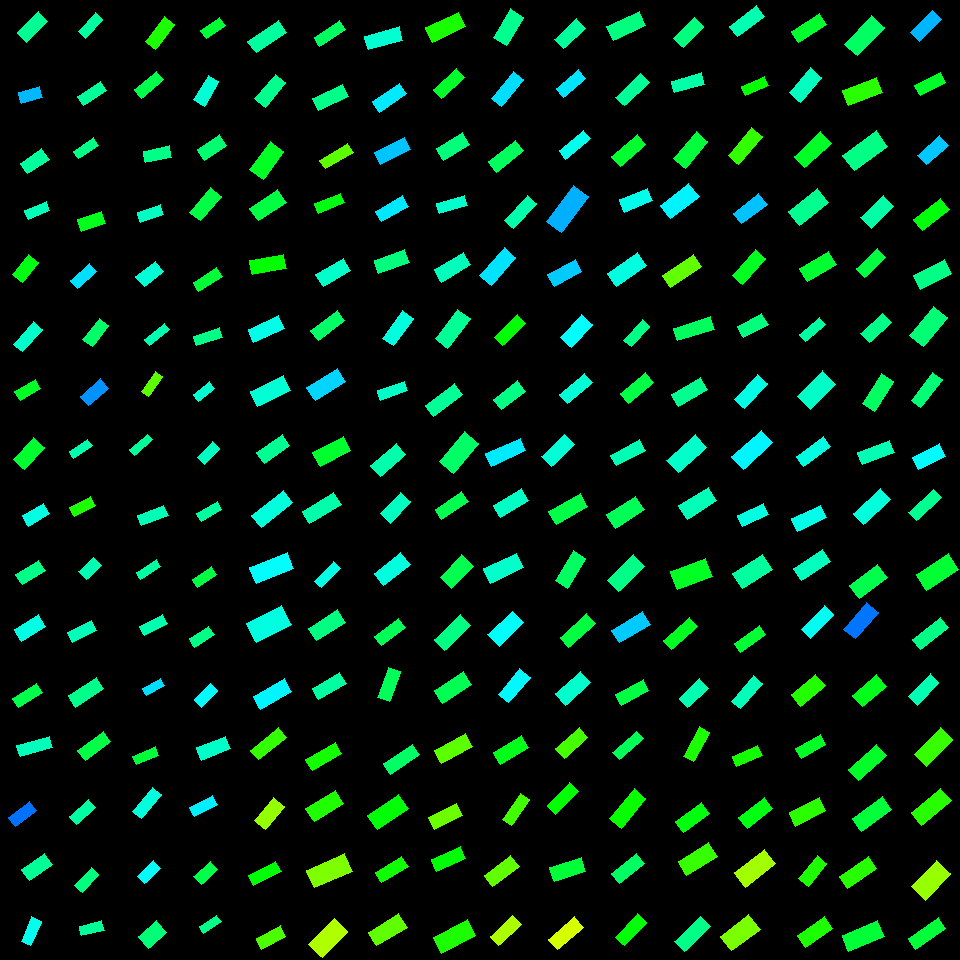

Values plotted in this chart, from the file beside it:
, angleRotated, color, length, logWidthLengthRatio, x, y, centerX, centerY, width, lengthRotatedProjectX, widthRotatedProjectX, lengthRotatedProjectY, widthRotatedProjectY, vertexRightBottom, vertexRightTop, vertexLeftBottom, vertexLeftTop
0, 2.361, 0.4295, 29.5, -0.797, 32.7, 26.96, 30, 30, 13.3, -20.95, 9.359, 20.77, -9.443, (26, 42), (17, 32), (47, 21), (38, 11)
1, 2.86, 0.5458, 21.78, -0.7029, 30.4, 95, 30, 90, 10.79, -20.93, 2.993, 6.045, -10.36, (21, 103), (18, 92), (42, 97), (39, 86)
2, 2.532, 0.4366, 25.9, -0.7152, 34.96, 161.2, 30, 150, 12.67, -21.23, 7.256, 14.84, -10.38, (27, 173), (20, 163), (49, 159), (41, 148)
3, 2.757, 0.4536, 23.09, -0.8936, 37.43, 210.6, 30, 210, 9.447, -21.4, 3.542, 8.655, -8.758, (28, 219), (24, 210), (49, 210), (46, 201)
4, 2.253, 0.3459, 25.64, -0.6822, 25.27, 268.3, 30, 270, 12.96, -16.17, 10.06, 19.89, -8.176, (22, 282), (12, 274), (38, 262), (28, 254)
5, 2.287, 0.4663, 29.65, -0.9291, 28.14, 336.8, 30, 330, 11.71, -19.47, 8.83, 22.36, -7.687, (22, 351), (13, 344), (42, 329), (33, 321)
6, 2.613, 0.3577, 24.1, -0.8457, 27.84, 389.9, 30, 390, 10.34, -20.8, 5.22, 12.16, -8.931, (20, 400), (14, 391), (40, 388), (35, 379)
7, 2.318, 0.3654, 29.44, -0.6896, 29.32, 453.6, 30, 450, 14.77, -20.01, 10.83, 21.59, -10.04, (24, 469), (13, 459), (44, 447), (33, 437)
8, 2.625, 0.4822, 24.95, -0.7518, 36.01, 514.8, 30, 510, 11.76, -21.7, 5.806, 12.31, -10.23, (28, 526), (22, 515), (49, 513), (43, 503)
9, 2.568, 0.4222, 26.9, -0.7906, 30.57, 572.4, 30, 570, 12.2, -22.6, 6.62, 14.59, -10.25, (22, 584), (15, 574), (45, 570), (38, 560)
10, 2.577, 0.4824, 28.04, -0.7391, 29.99, 628.1, 30, 630, 13.39, -23.69, 7.167, 15.01, -11.31, (21, 641), (14, 629), (45, 626), (38, 614)
11, 2.585, 0.3817, 28.07, -0.9556, 27.61, 695.5, 30, 690, 10.79, -23.84, 5.7, 14.82, -9.167, (18, 707), (12, 698), (42, 692), (36, 683)
12, 2.865, 0.4552, 33.96, -1.032, 34.81, 746.5, 30, 750, 12.1, -32.67, 3.307, 9.277, -11.64, (20, 756), (16, 745), (52, 747), (49, 736)
13, 2.498, 0.592, 26.41, -0.8857, 22.6, 814.1, 30, 810, 10.89, -21.13, 6.538, 15.85, -8.714, (15, 826), (8, 817), (36, 810), (29, 801)
14, 2.53, 0.4305, 28.06, -0.7693, 37.18, 867.2, 30, 870, 13, -22.97, 7.467, 16.12, -10.64, (29, 880), (21, 869), (52, 864), (44, 853)
15, 1.998, 0.4881, 26.43, -0.9011, 31.4, 931.2, 30, 930, 10.73, -10.94, 9.771, 24.06, -4.443, (30, 945), (21, 941), (41, 921), (31, 916)
16, 2.308, 0.4373, 24.72, -0.8943, 90.47, 25.52, 90, 30, 10.11, -16.62, 7.483, 18.3, -6.795, (85, 38), (78, 31), (102, 19), (95, 12)
17, 2.561, 0.4336, 27.19, -0.9167, 92.01, 93.53, 90, 90, 10.87, -22.73, 5.963, 14.91, -9.09, (83, 105), (77, 96), (106, 90), (100, 81)
18, 2.541, 0.4205, 23.78, -0.927, 85.89, 148.2, 90, 150, 9.411, -19.62, 5.321, 13.44, -7.763, (78, 158), (73, 151), (98, 145), (93, 137)
19, 2.829, 0.3513, 25.87, -0.6696, 91.57, 221.6, 90, 210, 13.24, -24.62, 4.072, 7.955, -12.6, (81, 231), (77, 219), (105, 223), (101, 211)
20, 2.422, 0.5209, 25.51, -0.8801, 83.8, 276.3, 90, 270, 10.58, -19.18, 6.976, 16.82, -7.956, (77, 288), (70, 280), (96, 271), (89, 263)
21, 2.235, 0.401, 26.68, -0.8052, 95.81, 332.7, 90, 330, 11.93, -16.45, 9.387, 21, -7.355, (92, 346), (82, 339), (108, 325), (99, 318)
22, 2.432, 0.5711, 26.86, -0.7779, 94.44, 392.3, 90, 390, 12.34, -20.38, 8.041, 17.5, -9.36, (88, 405), (80, 396), (108, 388), (100, 378)
23, 2.559, 0.448, 22.14, -1.004, 80.68, 448.6, 90, 450, 8.108, -18.48, 4.462, 12.18, -6.77, (73, 458), (69, 451), (92, 445), (87, 439)
24, 2.639, 0.3156, 23.68, -0.8164, 82.51, 506.3, 90, 510, 10.47, -20.76, 5.039, 11.4, -9.175, (74, 516), (69, 507), (95, 505), (90, 496)
25, 2.364, 0.4508, 20.62, -0.6307, 90.14, 568.3, 90, 570, 10.97, -14.7, 7.697, 14.46, -7.823, (86, 579), (78, 571), (101, 565), (93, 557)
26, 2.684, 0.4538, 26.44, -0.8169, 81.78, 631.5, 90, 630, 11.68, -23.72, 5.162, 11.68, -10.48, (72, 642), (67, 632), (96, 630), (91, 620)
27, 2.571, 0.424, 33.55, -0.8965, 85.95, 692.2, 90, 690, 13.69, -28.23, 7.397, 18.13, -11.52, (75, 707), (68, 695), (103, 688), (96, 677)
28, 2.48, 0.3788, 31.8, -0.912, 94.43, 745.8, 90, 750, 12.77, -25.09, 7.845, 19.53, -10.08, (85, 760), (77, 750), (110, 741), (103, 731)
29, 2.422, 0.4394, 25.54, -0.8737, 82.25, 811.7, 90, 810, 10.66, -19.21, 7.026, 16.83, -8.016, (76, 824), (69, 816), (95, 807), (88, 799)
30, 2.312, 0.4148, 24.51, -0.8376, 86.79, 879.9, 90, 870, 10.61, -16.56, 7.822, 18.07, -7.166, (82, 892), (74, 885), (98, 874), (91, 867)
31, 2.899, 0.4324, 23.11, -0.8402, 91.62, 928.3, 90, 930, 9.976, -22.44, 2.393, 5.543, -9.685, (81, 935), (79, 926), (104, 930), (101, 920)
32, 2.212, 0.3146, 31.39, -0.9147, 160, 32.96, 150, 30, 12.57, -18.77, 10.08, 25.16, -7.518, (155, 49), (145, 41), (174, 24), (164, 16)
33, 2.446, 0.3822, 28.86, -0.9532, 148.8, 84.56, 150, 90, 11.13, -22.16, 7.13, 18.49, -8.543, (141, 98), (134, 89), (163, 79), (156, 71)
34, 2.924, 0.4209, 26.42, -0.8037, 157.6, 154.2, 150, 150, 11.83, -25.79, 2.552, 5.701, -11.55, (145, 162), (143, 151), (171, 157), (169, 145)
35, 2.819, 0.4611, 24.41, -0.8462, 150.4, 213.2, 150, 210, 10.47, -23.15, 3.32, 7.738, -9.934, (140, 222), (137, 212), (163, 214), (160, 204)
36, 2.46, 0.4721, 24.99, -0.6692, 149.7, 273.9, 150, 270, 12.8, -19.41, 8.059, 15.74, -9.94, (144, 286), (135, 276), (163, 271), (155, 261)
37, 2.469, 0.4488, 25.47, -1.177, 157, 334.7, 150, 330, 7.849, -19.92, 4.892, 15.88, -6.138, (149, 345), (144, 339), (169, 329), (164, 323)
38, 2.18, 0.2736, 23.78, -1, 152, 384.2, 150, 390, 8.745, -13.6, 7.172, 19.5, -5.004, (148, 396), (141, 391), (162, 376), (155, 371)
39, 2.445, 0.4317, 24.02, -1.223, 141, 445, 150, 450, 7.072, -18.42, 4.537, 15.41, -5.425, (134, 455), (129, 449), (152, 439), (147, 434)
40, 2.775, 0.4524, 28.1, -0.9131, 152.9, 515.4, 150, 510, 11.28, -26.23, 4.047, 10.08, -10.52, (141, 525), (137, 515), (168, 515), (163, 505)
41, 2.585, 0.4381, 23.88, -1.03, 148.5, 569.3, 150, 570, 8.526, -20.27, 4.507, 12.62, -7.237, (140, 579), (136, 572), (160, 566), (156, 559)
42, 2.663, 0.4472, 25.85, -0.8755, 153.1, 625.1, 150, 630, 10.77, -22.94, 4.962, 11.91, -9.559, (144, 635), (139, 626), (167, 623), (162, 614)
43, 2.631, 0.5214, 20.42, -0.9189, 153.1, 687, 150, 690, 8.146, -17.82, 3.977, 9.969, -7.109, (146, 695), (142, 688), (164, 685), (160, 678)
44, 2.745, 0.371, 24.39, -0.9934, 145.7, 755.6, 150, 750, 9.031, -22.49, 3.489, 9.423, -8.329, (136, 764), (132, 756), (158, 755), (155, 746)
45, 2.252, 0.4766, 31.12, -0.9703, 146.8, 803, 150, 810, 11.79, -19.61, 9.158, 24.17, -7.431, (141, 818), (132, 811), (161, 794), (152, 787)
46, 2.381, 0.4979, 22.04, -0.7979, 149.4, 872.1, 150, 870, 9.924, -15.97, 6.84, 15.19, -7.19, (144, 883), (137, 876), (160, 868), (153, 860)
47, 2.42, 0.4107, 24.12, -0.4573, 152.4, 934.4, 150, 930, 15.26, -18.11, 10.08, 15.93, -11.46, (148, 948), (138, 936), (166, 932), (156, 920)
48, 2.52, 0.3685, 23.21, -0.858, 212.8, 27.8, 210, 30, 9.843, -18.87, 5.73, 13.51, -8.003, (206, 38), (200, 30), (225, 25), (219, 17)
49, 2.106, 0.4719, 28.53, -0.8235, 206.2, 90.56, 210, 90, 12.52, -14.55, 10.77, 24.54, -6.386, (204, 106), (193, 99), (218, 81), (208, 75)
50, 2.563, 0.4054, 26.86, -0.7572, 211.9, 147.4, 210, 150, 12.6, -22.49, 6.891, 14.69, -10.55, (204, 160), (197, 149), (226, 145), (219, 134)
51, 2.273, 0.3778, 32.29, -0.8749, 205.6, 204.2, 210, 210, 13.46, -20.86, 10.28, 24.65, -8.695, (200, 220), (189, 212), (221, 196), (210, 187)
52, 2.593, 0.3693, 28.02, -0.9552, 207.8, 279.5, 210, 270, 10.78, -23.91, 5.623, 14.61, -9.199, (198, 291), (193, 282), (222, 276), (216, 267)
53, 2.84, 0.4222, 28.04, -1.027, 207.9, 336.8, 210, 330, 10.04, -26.77, 2.983, 8.327, -9.59, (196, 345), (193, 336), (222, 337), (219, 327)
54, 2.473, 0.47, 20.3, -0.8499, 204, 391.3, 210, 390, 8.678, -15.93, 5.377, 12.58, -6.811, (198, 401), (193, 394), (214, 388), (209, 381)
55, 2.319, 0.4604, 22.02, -0.821, 208.2, 453.2, 210, 450, 9.687, -14.98, 7.101, 16.14, -6.589, (204, 464), (197, 457), (219, 448), (212, 441)
56, 2.623, 0.4366, 23.45, -0.9654, 209.3, 511.7, 210, 510, 8.931, -20.37, 4.424, 11.62, -7.758, (201, 521), (196, 513), (221, 509), (217, 501)
57, 2.547, 0.3768, 22.86, -0.8335, 204.5, 577.3, 210, 570, 9.935, -18.93, 5.568, 12.81, -8.227, (197, 587), (192, 579), (216, 574), (211, 566)
58, 2.583, 0.4206, 22.82, -0.7861, 201.6, 636.6, 210, 630, 10.4, -19.34, 5.513, 12.1, -8.813, (194, 647), (189, 638), (214, 634), (208, 626)
59, 2.354, 0.5017, 23.18, -0.779, 206, 695.1, 210, 690, 10.64, -16.36, 7.539, 16.43, -7.506, (201, 707), (194, 699), (217, 690), (210, 683)
... 196 more rows
